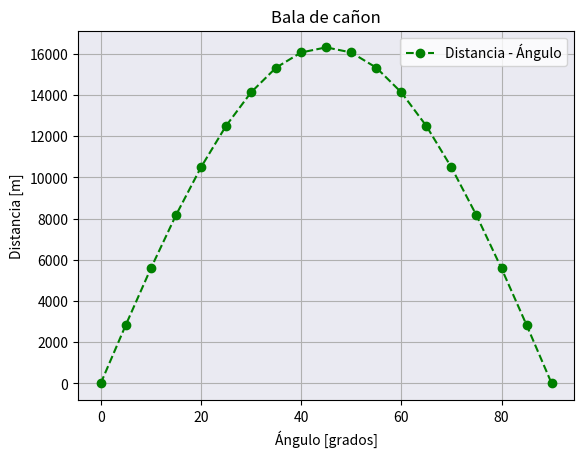

Here is the Python script that generated this plot:
#Tarea 7_1 Coete
# [redacted]

#NO ME LA CREO, ME VOLVIO A TOCAR PASAR!!!!
import math 
import matplotlib.pyplot as plt

#Formula: d = ((2 * (v0 ** 2) * cos(angulo) * sin (angulo) ) / 9.81m_s)

#Datos
gravedad_m_s = 9.81
angulo_G = 0
velocidadInicial_m_s = 400
angulo_G_D = 90

#Ejes
distancia_Y = []
angulos_X = []
angulos_X_derecha = []

print(" Primera  |  Segunda | Distancia ")
print("----------|----------|-----------")



while angulo_G < 91:
    #Convierto el angulo en radianes
    angulo_rad = math.radians(angulo_G)

    #Optengo el coseno y seno del angulo en radianes
    coseno_rad = math.cos(angulo_rad)
    seno_rad = math.sin(angulo_rad) 
   

    #Furmula para la distancia
    distancia = ((2 * (velocidadInicial_m_s ** 2) * coseno_rad * seno_rad ) / gravedad_m_s)
    
    #Imprimir 
    print(" %6.2f   |  %6.2f  |  %6.2f  "%(angulo_G, angulo_G_D, distancia))
    
    #Guardar, aumentar y decrecimiento de los datos
    distancia_Y.append(distancia)
    angulos_X.append(angulo_G)
    angulos_X_derecha.append(angulo_G_D)
    angulo_G = angulo_G + 5
    angulo_G_D = angulo_G_D - 5

#Grafica y sus propiedades
plt.plot(angulos_X, distancia_Y, "go--", label ="Distancia - Ángulo")
plt.ylabel("Distancia [m]") 
plt.xlabel("Ángulo [grados]")
plt.legend()
plt.title('Bala de cañon')
plt.gca().set_facecolor('#EAEAF2')
plt.grid(True)
plt.show()